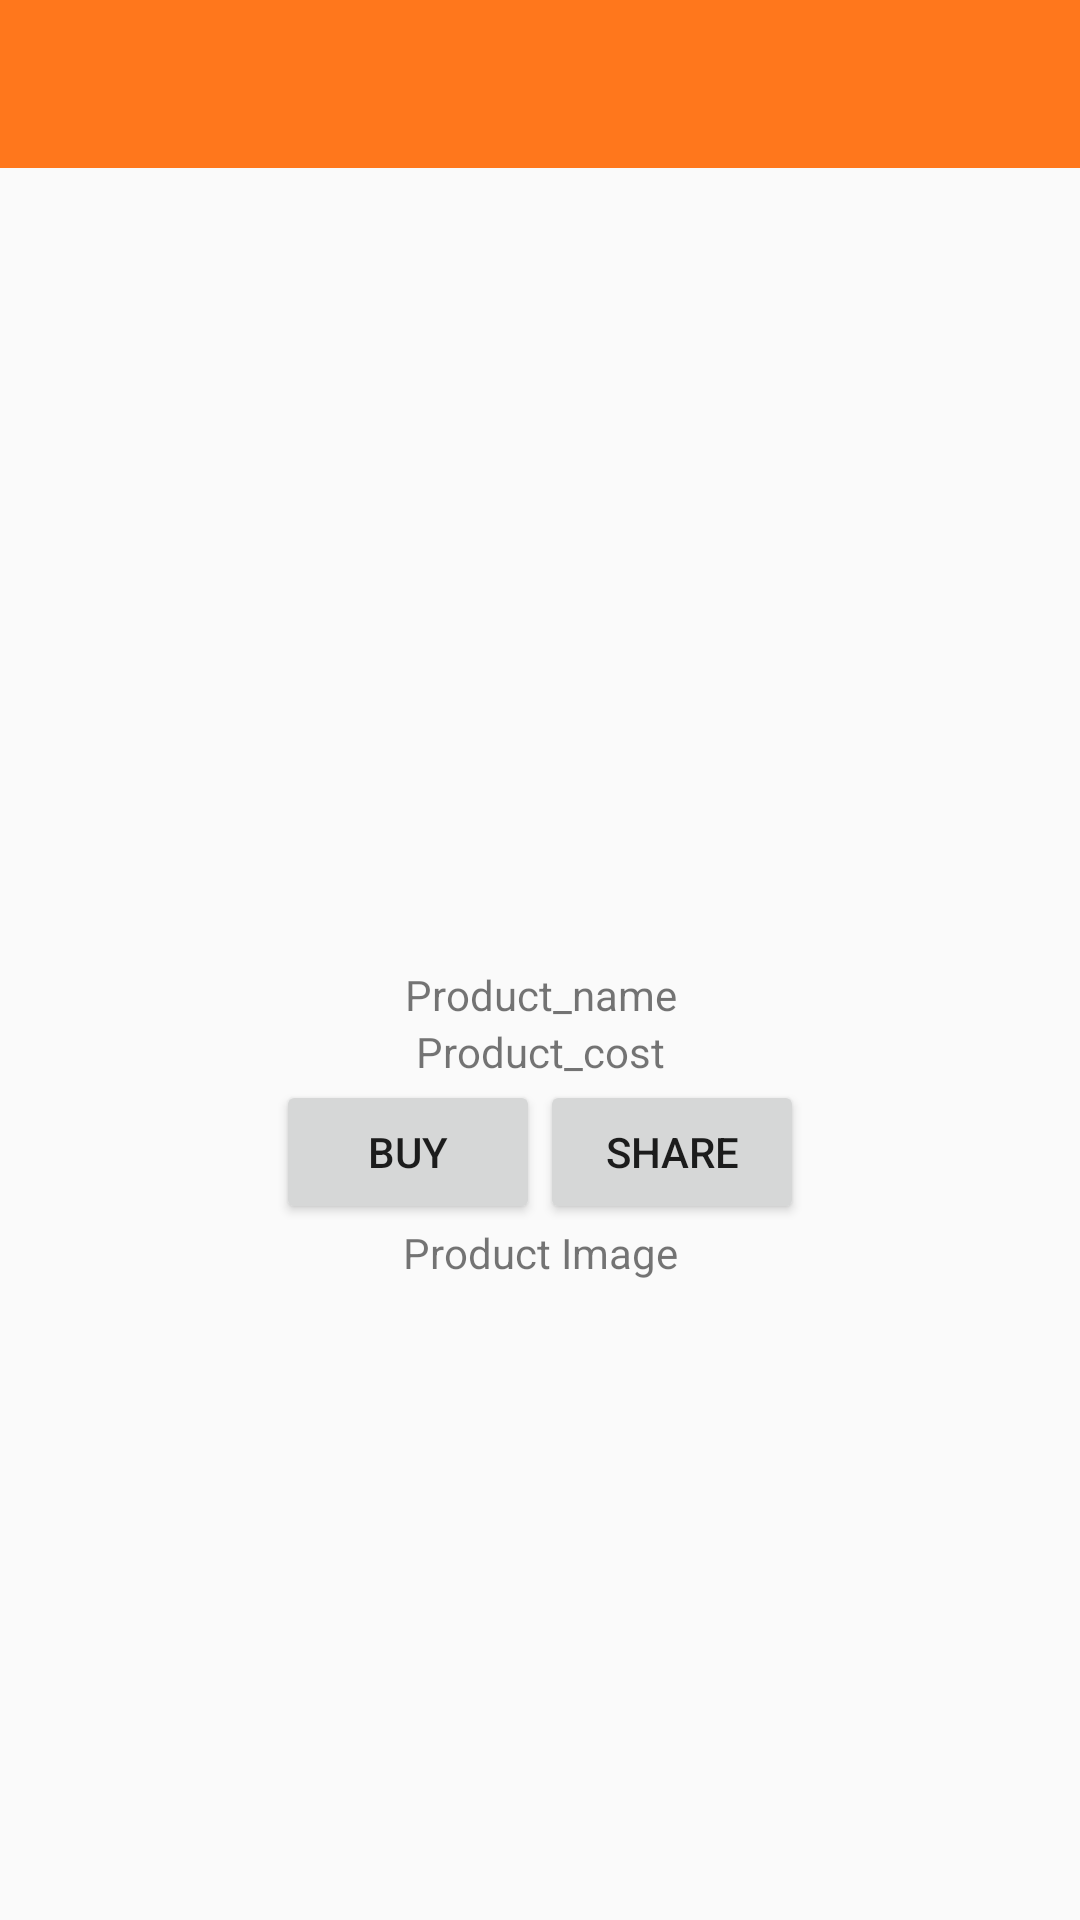

Write the Android layout XML for this screen, with the resource values it uses.
<!-- AndroidManifest.xml: application theme AppTheme -->
<!-- res/layout/activity_product_detail.xml -->
<?xml version="1.0" encoding="utf-8"?>
<LinearLayout xmlns:android="http://schemas.android.com/apk/res/android"
    xmlns:tools="http://schemas.android.com/tools"
    android:id="@+id/activity_product_detail"
    android:layout_width="match_parent"
    android:layout_height="match_parent"
    android:orientation="vertical"
    tools:context="alladinmarket.com.alladinmarket.activities.ProductDetailActivity">



    <android.support.v7.widget.Toolbar
        android:id="@+id/toolbar"
        android:layout_width="match_parent"
        android:layout_height="wrap_content"
        android:background="@color/colorOrange"
        >

    </android.support.v7.widget.Toolbar>
    <RelativeLayout
        android:layout_width="wrap_content"
        android:layout_height="wrap_content"
        android:gravity="center_horizontal"
        android:layout_gravity="center_horizontal"
        android:orientation="vertical"
        android:paddingBottom="@dimen/activity_vertical_margin"
        android:paddingLeft="@dimen/activity_horizontal_margin"
        android:paddingRight="@dimen/activity_horizontal_margin"
        android:paddingTop="@dimen/activity_vertical_margin"
        >



    <ImageView
        android:layout_width="match_parent"
        android:layout_height="250dp"
        android:src="@mipmap/ic_launcher"
        android:id="@+id/img_product_main"/>

    <TextView
        android:layout_width="match_parent"
        android:layout_height="wrap_content"
        android:id="@+id/tv_product_name"
        android:layout_below="@id/img_product_main"
        android:gravity="center_horizontal"
        android:text="Product_name"
        />
    <TextView
        android:layout_width="match_parent"
        android:layout_height="wrap_content"
        android:id="@+id/tv_product_cost"
        android:layout_below="@id/tv_product_name"
        android:gravity="center_horizontal"
        android:text="Product_cost"
        />

    <LinearLayout
        android:layout_width="match_parent"
        android:layout_height="wrap_content"
        android:gravity="center_horizontal"
        android:id="@+id/ll_share_n_buy"
        android:layout_below="@id/tv_product_cost">

      <Button
          android:layout_width="wrap_content"
          android:layout_height="wrap_content"
          android:text="Buy"
          android:id="@+id/btn_add_cart"/>

        <Button
            android:layout_width="wrap_content"
            android:layout_height="wrap_content"
            android:id="@+id/btn_share"
            android:text="Share"
            />

    </LinearLayout>

    <TextView
        android:layout_width="match_parent"
        android:layout_height="wrap_content"
        android:id="@+id/tv_seller_name"
        android:layout_below="@id/ll_share_n_buy"
        android:gravity="center_horizontal"
        android:text="Product Image"
        />

    <android.support.v7.widget.RecyclerView
        android:layout_width="wrap_content"
        android:layout_height="wrap_content"
        android:layout_centerHorizontal="true"
        android:id="@+id/rv_product_images"
        android:layout_below="@+id/tv_seller_name">


    </android.support.v7.widget.RecyclerView>

</RelativeLayout>
</LinearLayout>
<!-- resources referenced by this layout -->
<resources>
  <color name="colorOrange">#ff771c</color>
  <dimen name="activity_horizontal_margin">16dp</dimen>
  <dimen name="activity_vertical_margin">16dp</dimen>
  <style name="AppTheme" parent="Theme.AppCompat.Light.NoActionBar">
          
          <item name="colorPrimary">@color/colorPrimary</item>
          <item name="colorPrimaryDark">@color/colorPrimaryDark</item>
          <item name="colorAccent">@color/colorAccent</item>
          <item name="drawerArrowStyle">@style/DrawerArrowStyle</item>
      </style>
  <color name="colorPrimary">#0088cc</color>
  <color name="colorPrimaryDark">#0088cc</color>
  <color name="colorAccent">#FF4081</color>
  <style name="DrawerArrowStyle" parent="@style/Widget.AppCompat.DrawerArrowToggle">
          <item name="spinBars">true</item>
          <item name="color">#FFFF</item>
      </style>
</resources>
